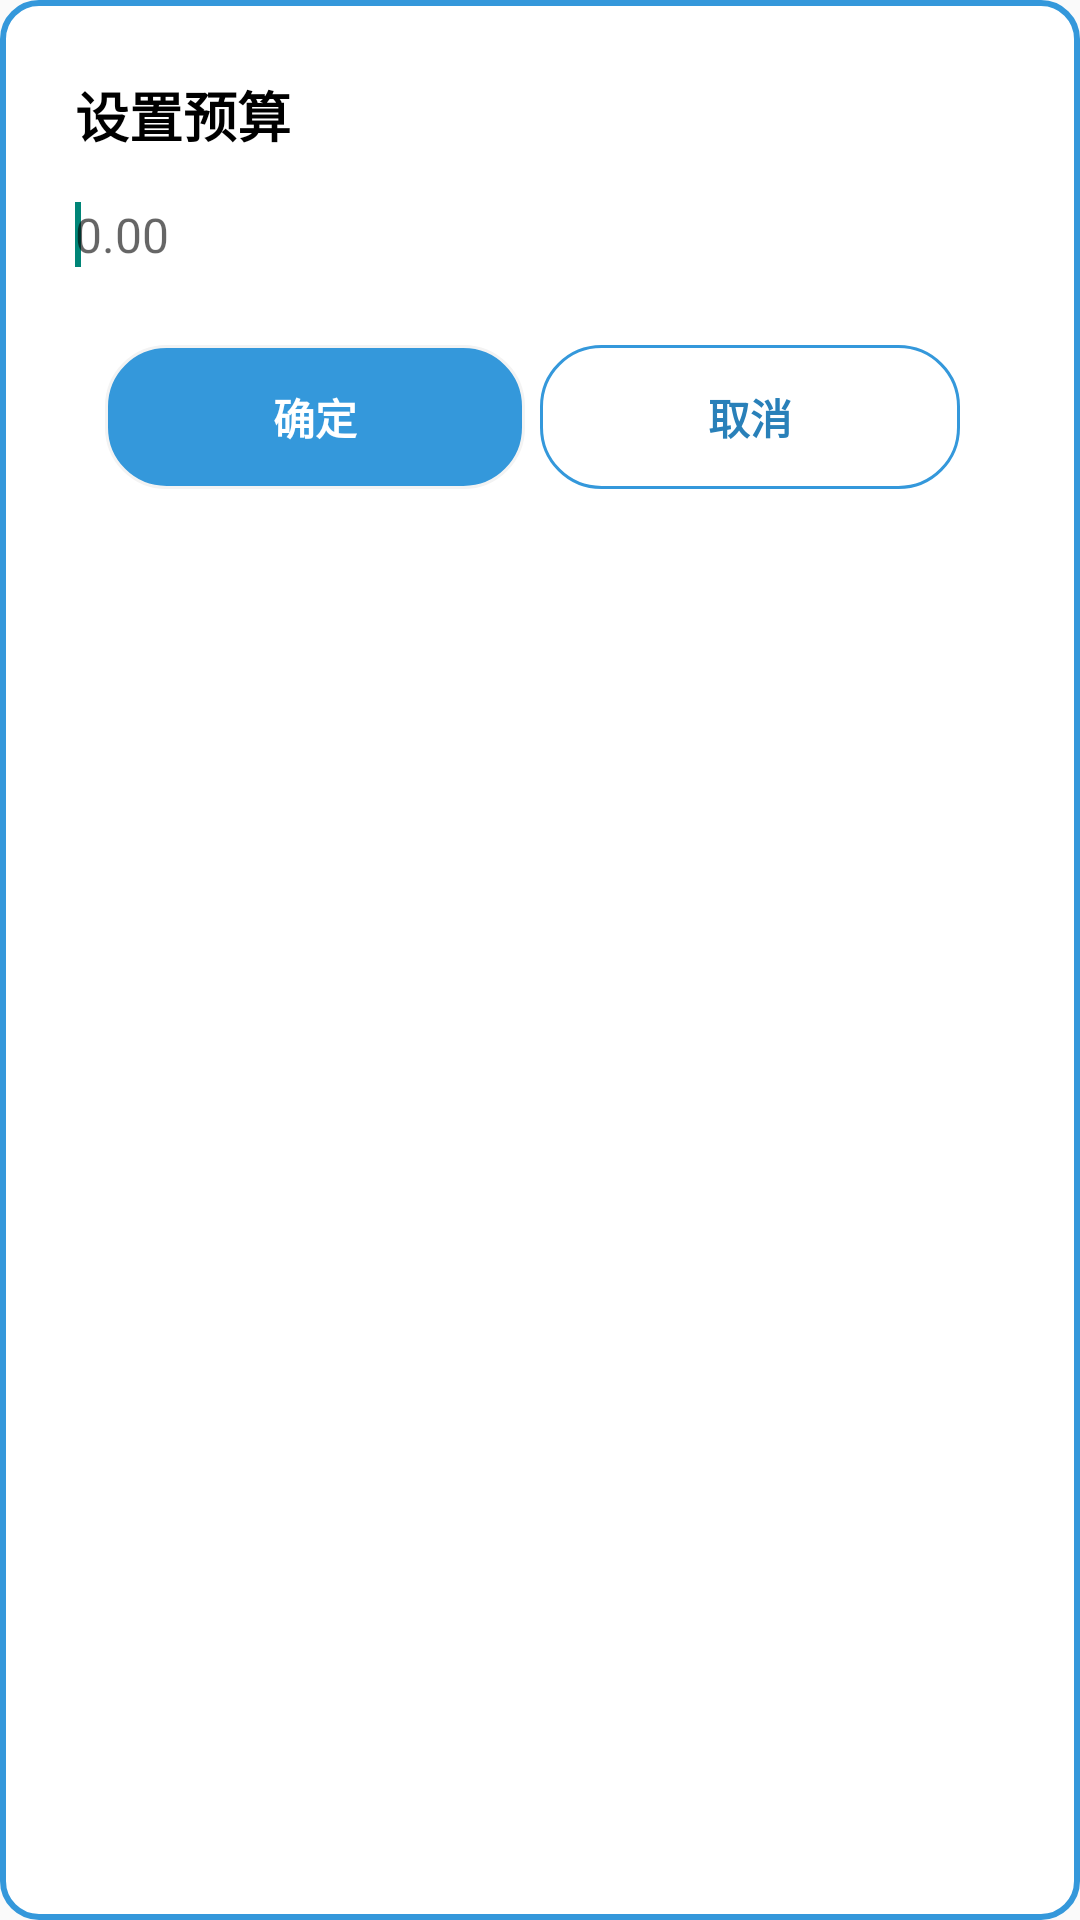

The Android layout XML behind this screen, and the referenced resources:
<!-- AndroidManifest.xml: application theme Theme.CashKeeperfrontend -->
<!-- res/layout/dialog_budget.xml -->
<?xml version="1.0" encoding="utf-8"?>
<RelativeLayout
        xmlns:android="http://schemas.android.com/apk/res/android"
        android:layout_width="match_parent"
        android:layout_height="wrap_content"
        android:padding="25dp"
        android:background="@drawable/dialog_background">

    <TextView
            android:id="@+id/dialog_budget_tv1"
            android:layout_width="wrap_content"
            android:layout_height="wrap_content"
            android:text="@string/set_budget"
            android:textSize="18sp"
            android:textStyle="bold"
            android:textColor="@color/black"/>

    <EditText
            android:id="@+id/dialog_budget_et"
            android:layout_width="match_parent"
            android:layout_height="wrap_content"
            android:layout_below="@id/dialog_budget_tv1"
            android:layout_marginTop="16dp"
            android:layout_marginBottom="16dp"
            android:inputType="numberDecimal"
            android:textSize="16sp"
            android:background="@drawable/edittext_common"
            android:hint="0.00">
        <requestFocus/>
    </EditText>

    <LinearLayout
            android:layout_width="match_parent"
            android:layout_height="wrap_content"
            android:orientation="horizontal"
            android:layout_below="@id/dialog_budget_et"
            android:padding="10dp">

        <Button
                android:id="@+id/dialog_budget_btn_ensure"
                android:layout_width="0dp"
                android:layout_height="wrap_content"
                android:layout_weight="1"
                android:text="@string/ensure"
                android:background="@drawable/selector_btn_common"
                android:textStyle="bold"
                android:textColor="@color/white"
                android:layout_marginEnd="5dp"
                style="?android:attr/buttonBarButtonStyle"/>

        <Button
                android:id="@+id/dialog_budget_btn_cancel"
                android:layout_width="0dp"
                android:layout_height="wrap_content"
                android:layout_weight="1"
                android:text="@string/cancel"
                android:background="@drawable/selector_btn_cancel"
                android:textStyle="bold"
                android:textColor="@color/themes_color"
                android:layout_marginEnd="5dp"
                style="?android:attr/buttonBarButtonStyle"/>
    </LinearLayout>
</RelativeLayout>
<!-- resources referenced by this layout -->
<resources>
  <color name="black">#000000</color>
  <color name="themes_color">#2980b9</color>
  <color name="white">#ffffff</color>
  <!-- drawable dialog_background (drawable) -->
  <shape xmlns:android="http://schemas.android.com/apk/res/android">
      <stroke android:width="2dip"
              android:color="@color/button_default_color"/>
      <solid android:color="@color/white"/> 
      <corners android:radius="12dp"/> 
  </shape>
  <!-- drawable selector_btn_cancel (drawable) -->
  <?xml version="1.0" encoding="utf-8"?>
  <selector
          xmlns:tools="http://schemas.android.com/tools"
          xmlns:android="http://schemas.android.com/apk/res/android">
  
      
      <item android:state_pressed="false" tools:ignore="StateListReachable">
          <shape>
              <stroke android:width="1dip"
                      android:color="@color/button_default_color"
                      tools:ignore="StateListReachable"/>
              <solid  android:color="@color/white" />
              <corners android:radius="20dp"/>
              <padding android:bottom="10dp"
                       android:left="10dp"
                       android:right="10dp"
                       android:top="10dp"/>
          </shape>
      </item>
  
      
      <item android:state_pressed="true">
          <shape>
              <stroke android:width="2dip"
                      android:color="@color/button_default_color"
                      tools:ignore="StateListReachable"/>
              <solid  android:color="@color/grey" />
              <corners android:radius="20dp"/>
              <padding android:bottom="10dp"
                       android:left="10dp"
                       android:right="10dp"
                       android:top="10dp"/>
          </shape>
      </item>
  
  </selector>
  <!-- drawable selector_btn_common (drawable) -->
  <?xml version="1.0" encoding="utf-8"?>
  <selector
          xmlns:tools="http://schemas.android.com/tools"
          xmlns:android="http://schemas.android.com/apk/res/android">
  
      
      <item android:state_pressed="false" tools:ignore="StateListReachable">
          <shape>
              <stroke android:width="1dip"
                      android:color="@color/grey"
                      tools:ignore="StateListReachable"/>
              <solid  android:color="@color/button_default_color" />
              <corners android:radius="20dp"/>
          </shape>
      </item>
  
      
      <item android:state_pressed="true">
          <shape>
              <stroke android:width="2dip"
                      android:color="@color/grey"
                      tools:ignore="StateListReachable"/>
              <solid  android:color="@color/button_pressed_color" />
              <corners android:radius="20dp"/>
          </shape>
      </item>
  
  </selector>
  <string name="cancel">取消</string>
  <string name="ensure">确定</string>
  <string name="set_budget">设置预算</string>
  <style name="Theme.CashKeeperfrontend" parent="Base.Theme.CashKeeperfrontend" />
  <color name="button_default_color">#3498db</color>
  <color name="grey">#f3f3f3</color>
  <color name="button_pressed_color">#2980b9</color>
  <style name="Base.Theme.CashKeeperfrontend" parent="Theme.MaterialComponents.DayNight.NoActionBar.Bridge">
          <item name="android:statusBarColor">@color/themes_color</item>
      </style>
</resources>
